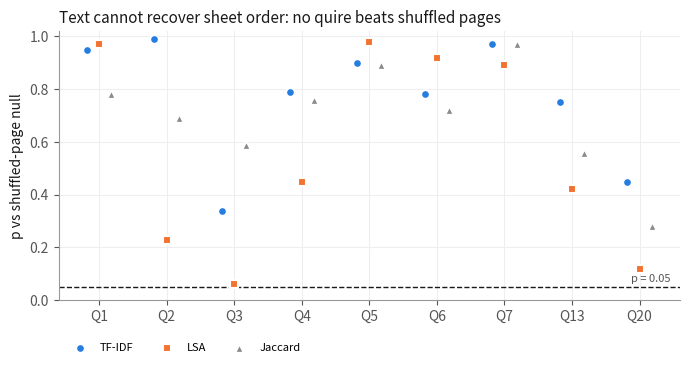

Python code for this plot: (Note: this script raises an exception after producing the figure.)
import json, matplotlib; matplotlib.use('Agg'); import matplotlib.pyplot as plt, numpy as np
V='./work/'; O=V+'paper/figures/'
BLUE,ORANGE,GRAY,LG,TXT='#257de0','#f47230','#8a8a8a','#c8c8c8','#191919'
plt.rcParams.update({'font.size':10,'axes.spines.top':False,'axes.spines.right':False,'axes.edgecolor':'#999','axes.labelcolor':TXT,'xtick.color':'#555','ytick.color':'#555','axes.grid':True,'grid.color':'#eee'})
# Fig 1: sheet order p-values
q=['1','2','3','4','5','6','7','13','20']; p={'TF-IDF':[.95,.99,.34,.79,.90,.78,.97,.75,.45],'LSA':[.97,.23,.06,.45,.98,.92,.89,.42,.12],'Jaccard':[.78,.69,.59,.76,.89,.72,.97,.56,.28]}
fig,ax=plt.subplots(figsize=(7,3.8)); x=np.arange(len(q))
for (k,v),m,dx in zip(p.items(),['o','s','^'],[-.18,0,.18]): ax.scatter(x+dx,v,marker=m,s=40,color=BLUE if k=='TF-IDF' else (ORANGE if k=='LSA' else GRAY),label=k,edgecolor='white',linewidth=1.5,zorder=3)
ax.axhline(.05,color=TXT,lw=1,ls='--'); ax.text(8.45,.07,'p = 0.05',ha='right',fontsize=8,color='#555')
ax.set_xticks(x,['Q'+i for i in q]); ax.set_ylim(0,1.02); ax.set_ylabel('p vs shuffled-page null'); ax.legend(frameon=False,ncol=3,loc='upper left',bbox_to_anchor=(0,-0.12),fontsize=8)
ax.set_title('Text cannot recover sheet order: no quire beats shuffled pages',fontsize=11,loc='left',color=TXT)
fig.tight_layout(); fig.savefig(O+'fig1_sheet_order_pvalues.png',dpi=200)
# Fig 2: language test
d=json.load(open(V+'language_test/results/res.json'))
grp={'Natural languages':(['latin_isidore','latin_caesar','ME_cury','EME_culpeper','italian_dante','german_faust'],GRAY,'o'),
 'Voynich (A, B, all)':(['voynich','voynich_A','voynich_B'],BLUE,'o'),
 'Ciphers & generators':(['C1_verbose_latin','C2_sorted_latin','G1_timm','G2_rugg'],ORANGE,'D'),
 'Shuffled / noise':(['ctrl_voynich_shuffled','N1_uniform_noise','N2_freq_noise'],LG,'x')}
fig,ax=plt.subplots(figsize=(6,4.2))
for g,(ks,c,m) in grp.items():
    xs=[s['S1_h2'] for k in ks for s in d[k]]; ys=[s['S6_orderMI'] for k in ks for s in d[k]]
    ax.scatter(xs,ys,color=c,marker=m,s=36 if m!='x' else 30,label=g,edgecolor='white' if m!='x' else None,linewidth=1,zorder=3)
ax.set_xlabel('Character predictability h2 (bits; lower = more predictable)'); ax.set_ylabel('Word-order information (bits)')
ax.legend(frameon=False,fontsize=8); ax.set_title('Voynich sits outside every plain language tested',fontsize=11,loc='left',color=TXT)
fig.tight_layout(); fig.savefig(O+'fig2_language_space.png',dpi=200)
# Fig 3: generator scores on held-out halves
dirs=['orig','swap','r0ab','r0ba','r1ab','r1ba']; z=json.load(open(V+'s6z/score_z1b.json')); y=json.load(open(V+'s6z/score_s6y.json'))
rows=[('Shuffled Voynich',[s for k in dirs for s in z[k]['shuffle']],LG),('Timm generator',[s for k in dirs for s in z[k]['timm']],GRAY),
      ('S6-Y',[s for k in dirs for s in y[k]['gen']],ORANGE),('S6-Z1b (frozen)',[s for k in dirs for s in z[k]['gen']],BLUE)]
fig,ax=plt.subplots(figsize=(7,3.2)); rng=np.random.default_rng(0)
for i,(n,v,c) in enumerate(rows):
    ax.scatter(np.array(v)+rng.uniform(-.15,.15,len(v)),i+rng.uniform(-.12,.12,len(v)),color=c,s=22,edgecolor='white',linewidth=.8,zorder=3)
    ax.plot([np.mean(v)]*2,[i-.3,i+.3],color=TXT,lw=2); ax.text(np.mean(v),i+.36,f'{np.mean(v):.1f}',ha='center',fontsize=8,color=TXT)
ax.set_yticks(range(4),[r[0] for r in rows]); ax.set_xlim(5,24.5); ax.set_xlabel('Statistics in the Voynich band on held-out sheets (of 24)')
ax.set_title('Copy-and-vary generator vs controls, held-out sheets',fontsize=11,loc='left',color=TXT)
fig.tight_layout(); fig.savefig(O+'fig3_generator_scores.png',dpi=200)
